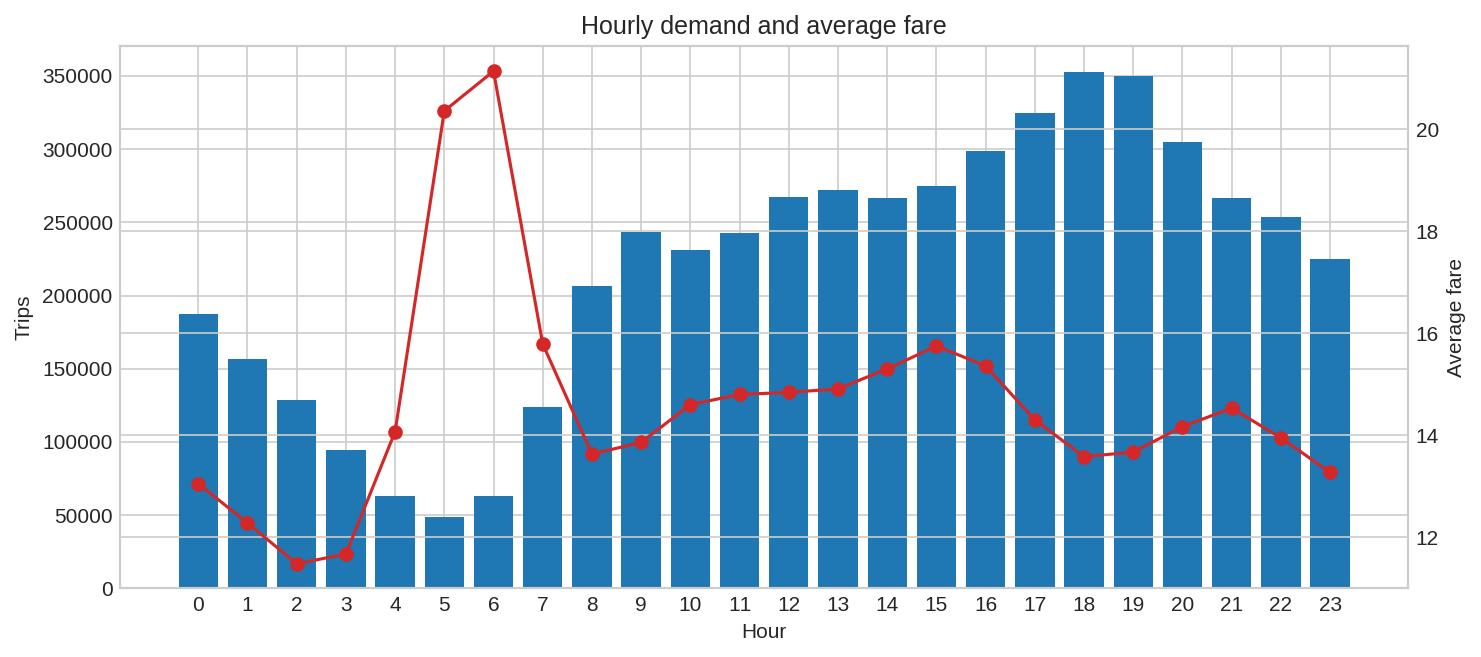

Source data for this figure (header and first rows):
hour, trips, avg_fare, median_fare
0, 187290, 13.05, 9.5
1, 156444, 12.28, 9.25
2, 128404, 11.48, 9.0
3, 94701, 11.67, 9.05
4, 62757, 14.07, 10.0
5, 48874, 20.36, 13.25
6, 63386, 21.14, 12.75
7, 123824, 15.79, 8.75
8, 206270, 13.63, 8.5
9, 243122, 13.86, 8.5
10, 230874, 14.6, 8.75
11, 242961, 14.8, 8.5
12, 266966, 14.84, 8.5
13, 272118, 14.91, 8.5
14, 266606, 15.3, 8.75
15, 274733, 15.75, 9.0
16, 298813, 15.36, 9.0
17, 324357, 14.3, 9.25
18, 352439, 13.58, 9.25
19, 349677, 13.67, 9.0
20, 304677, 14.17, 9.25
21, 266623, 14.53, 9.25
22, 253304, 13.95, 9.5
23, 224902, 13.27, 9.5
